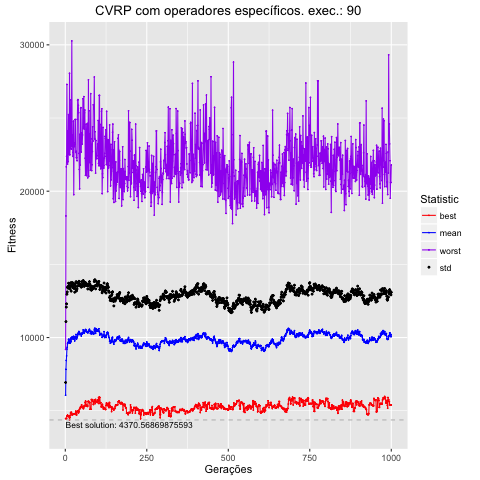

Data behind this chart, as committed beside it:
, Total, Media, DesvPad, Minimo, Maximo
1, 6059596, 6060, 870.2, 4462, 9191
2, 7829042, 7829, 3260, 4463, 18308
3, 8435139, 8435, 3648, 4463, 21665
4, 8742350, 8742, 3561, 4457, 22393
5, 9210326, 9210, 3751, 4630, 27297
6, 9336160, 9336, 3782, 4657, 22081
7, 9580494, 9580, 3842, 4699, 21847
8, 9648377, 9648, 3827, 4641, 24124
9, 9670485, 9670, 3698, 4641, 22022
10, 9872434, 9872, 3843, 4641, 25231
11, 9880924, 9881, 3678, 4657, 24464
12, 9753512, 9754, 3747, 4555, 22511
13, 9608930, 9609, 3797, 4371, 28056
14, 9734800, 9735, 3791, 4535, 22485
15, 9626604, 9627, 3685, 4669, 23088
16, 9954407, 9954, 3784, 4857, 23688
17, 9845501, 9846, 3669, 4879, 26233
18, 9718477, 9718, 3452, 4888, 22883
19, 9957446, 9957, 3628, 4888, 24736
20, 9978929, 9979, 3770, 4724, 30267
21, 10046050, 10046, 3703, 4724, 23050
22, 10048394, 10048, 3574, 4724, 23858
23, 9919826, 9920, 3502, 4765, 22382
24, 9898111, 9898, 3583, 4765, 22661
25, 10082745, 10083, 3631, 4754, 24784
26, 9892191, 9892, 3475, 4765, 19762
27, 10067773, 10068, 3567, 4765, 23171
28, 10034922, 10035, 3549, 4765, 23047
29, 9769869, 9770, 3332, 4765, 23312
30, 9936773, 9937, 3412, 4765, 24898
31, 10045214, 10045, 3634, 4828, 24898
32, 10034479, 10034, 3459, 4968, 22654
33, 10212703, 10213, 3606, 4839, 22735
34, 9901590, 9902, 3279, 4708, 22288
35, 9913356, 9913, 3357, 4708, 22288
36, 10010232, 10010, 3313, 4959, 22084
37, 10082619, 10083, 3414, 4959, 24911
38, 10189798, 10190, 3527, 4959, 26205
39, 10270781, 10271, 3488, 4996, 26261
40, 10324071, 10324, 3448, 4858, 25868
41, 10209832, 10210, 3361, 4858, 25359
42, 10418172, 10418, 3427, 4939, 22583
43, 10343700, 10344, 3320, 5089, 21488
44, 10256375, 10256, 3298, 5116, 20160
45, 10199885, 10200, 3341, 5150, 23891
46, 10278698, 10279, 3351, 5222, 21779
47, 10225462, 10225, 3306, 5271, 25681
48, 10234357, 10234, 3374, 5292, 25709
49, 10108016, 10108, 3332, 5233, 22681
50, 10295266, 10295, 3517, 5408, 23976
51, 10237389, 10237, 3249, 5293, 23220
52, 10259539, 10260, 3314, 5293, 23208
53, 10282696, 10283, 3349, 5276, 23836
54, 10335729, 10336, 3332, 5267, 26318
55, 10531184, 10531, 3368, 5146, 24313
56, 10508950, 10509, 3317, 5146, 24434
57, 10334611, 10335, 3253, 5247, 26460
58, 10304670, 10305, 3192, 5346, 24249
59, 10381727, 10382, 3211, 5306, 25350
60, 10405806, 10406, 3162, 5306, 25544
... 940 more rows
